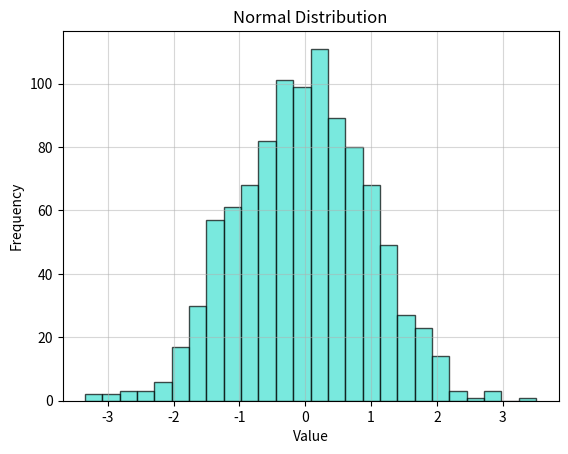
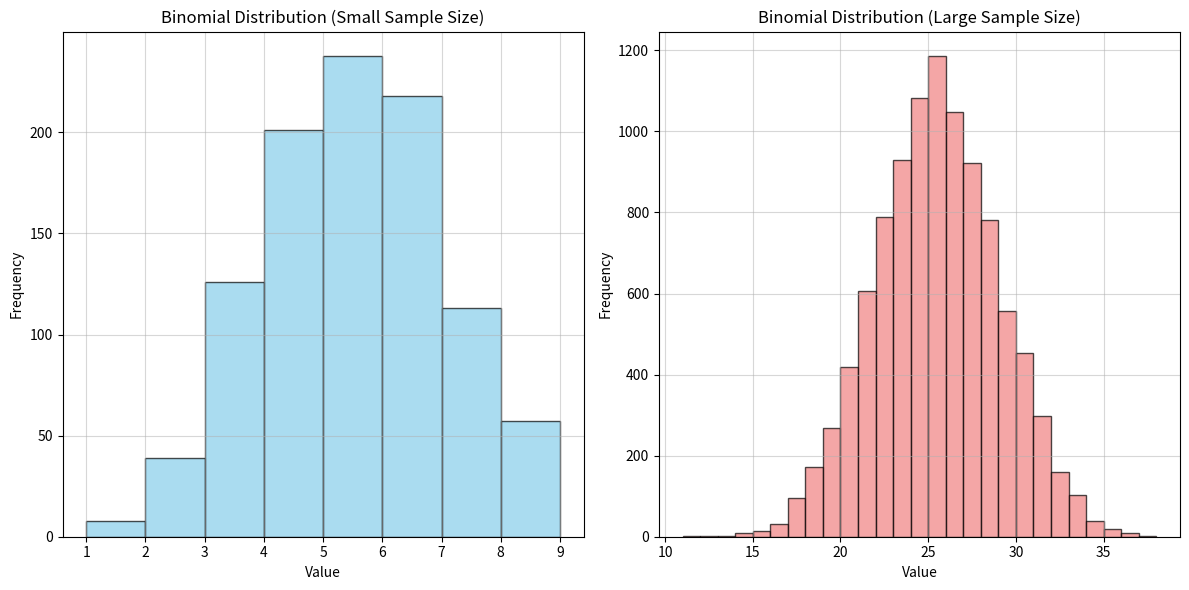
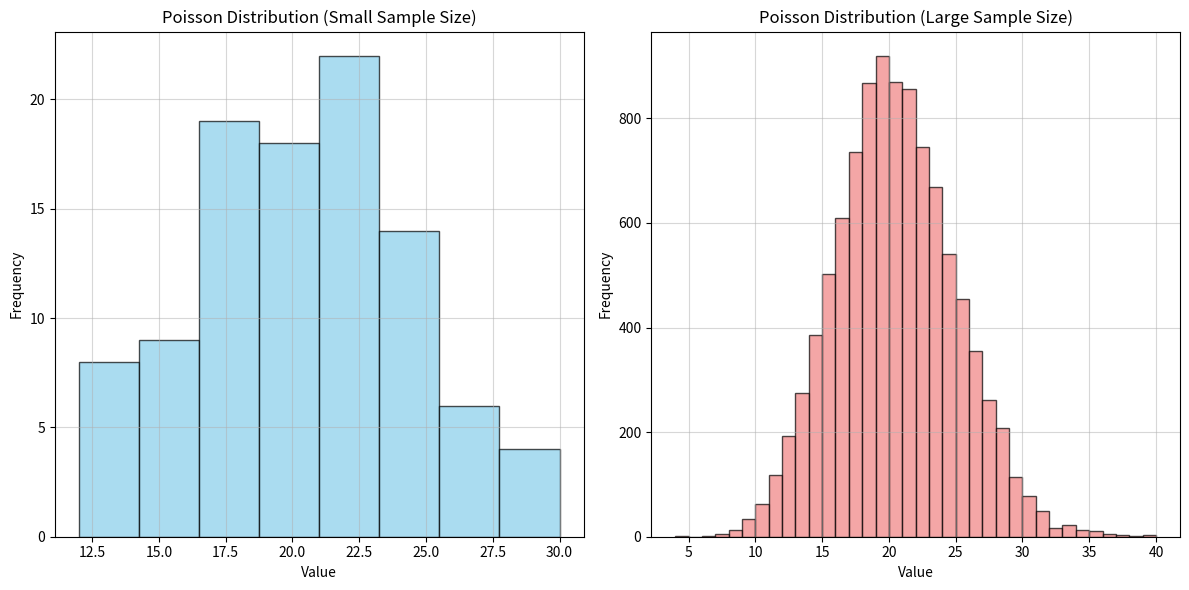
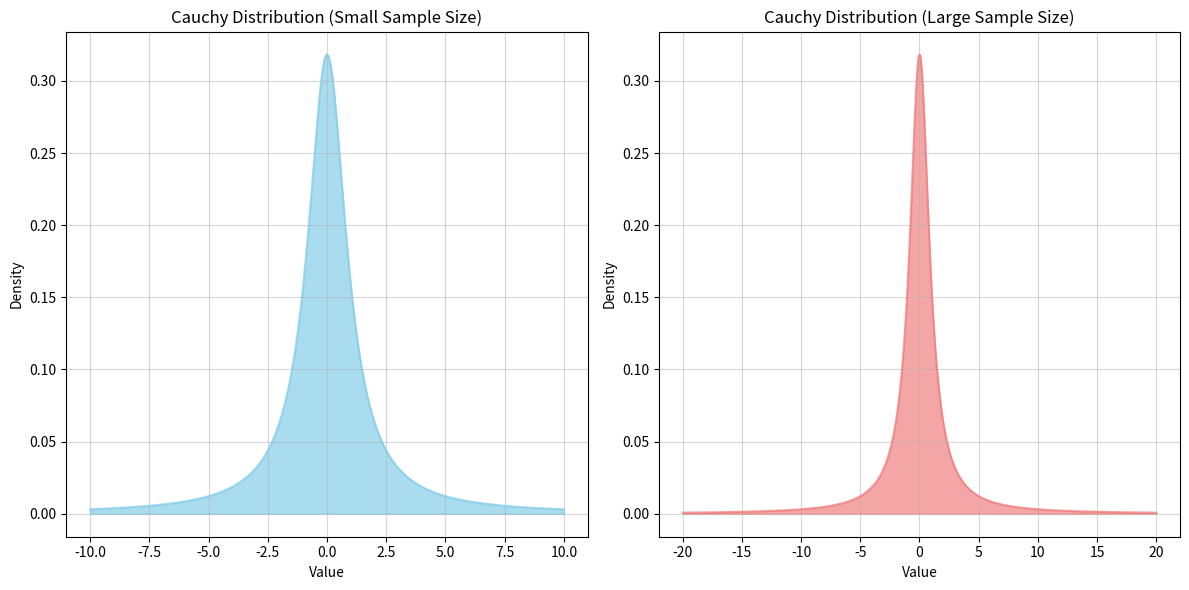

Reproduce these figures in Python, in order.
import numpy as np
import matplotlib.pyplot as plt

# For Normal distribution--------------------------------------------
mu = 0
sigma = 1
sample_size = 1000

# Generate normal distributions
normal_data = np.random.normal(mu, sigma, sample_size)

# Plot the normal distribution
plt.hist(normal_data, bins='auto', color='turquoise', edgecolor='black', alpha=0.7)
plt.title('Normal Distribution')
plt.xlabel('Value')
plt.ylabel('Frequency')
plt.grid(True, alpha=0.5)
plt.show()


# For Binomial distribution--------------------------------------------

#Small sample size
n_binomial_small = 10  
p = 0.5          
sample_size_small = 1000  

# Large sample size
n_binomial_large = 50  
p = 0.5          
sample_size_large = 10000  

# Generate binomial distributions
binomial_data_small = np.random.binomial(n_binomial_small, p, sample_size_small)
binomial_data_large = np.random.binomial(n_binomial_large, p, sample_size_large)

# Plot both distributions in subplots
plt.figure(figsize=(12, 6))


# For small sample size
plt.subplot(1, 2, 1)
plt.hist(binomial_data_small, bins='auto', color='skyblue', edgecolor='black', alpha=0.7)
plt.title('Binomial Distribution (Small Sample Size)')
plt.xlabel('Value')
plt.ylabel('Frequency')
plt.grid(True, alpha=0.5)

# For large sample size
plt.subplot(1, 2, 2)
plt.hist(binomial_data_large, bins='auto', color='lightcoral', edgecolor='black', alpha=0.7)
plt.title('Binomial Distribution (Large Sample Size)')
plt.xlabel('Value')
plt.ylabel('Frequency')
plt.grid(True, alpha=0.5)

# Showing the plot
plt.tight_layout()
plt.show()

# For Poisson distribution--------------------------------------------

lamda = 20  # rate of events

# Small sample size
sample_size_small = 100

# Large sample size
sample_size_large = 10000

# Generate Poisson distributions
poisson_data_small = np.random.poisson(lamda, sample_size_small)
poisson_data_large = np.random.poisson(lamda, sample_size_large)

# Plot both distributions in subplots
plt.figure(figsize=(12, 6))

# For small sample size
plt.subplot(1, 2, 1)
plt.hist(poisson_data_small, bins='auto', color='skyblue', edgecolor='black', alpha=0.7)
plt.title('Poisson Distribution (Small Sample Size)')
plt.xlabel('Value')
plt.ylabel('Frequency')
plt.grid(True, alpha=0.5)

# For large sample size
plt.subplot(1, 2, 2)
plt.hist(poisson_data_large, bins='auto', color='lightcoral', edgecolor='black', alpha=0.7)
plt.title('Poisson Distribution (Large Sample Size)')
plt.xlabel('Value')
plt.ylabel('Frequency')
plt.grid(True, alpha=0.5)

# Showing the plot
plt.tight_layout()
plt.show()

# For Cauchy distribution--------------------------------------------

small_x = np.linspace(-10, 10, 1000)
large_x = np.linspace(-20, 20, 10000)

cauchy_pdf_small = 1 / (np.pi * (1 + small_x**2))
cauchy_pdf_large = 1 / (np.pi * (1 + large_x**2))

# Plot both distributions in subplots
plt.figure(figsize=(12, 6))

# For small sample size
plt.subplot(1, 2, 1)
plt.plot(small_x, cauchy_pdf_small, color='skyblue', alpha=0.7)
plt.fill_between(small_x, cauchy_pdf_small, color='skyblue', alpha=0.7)
plt.title('Cauchy Distribution (Small Sample Size)')
plt.xlabel('Value')
plt.ylabel('Density')
plt.grid(True, alpha=0.5)

# For large sample size
plt.subplot(1, 2, 2)
plt.plot(large_x, cauchy_pdf_large, color='lightcoral', alpha=0.7)
plt.fill_between(large_x, cauchy_pdf_large, color='lightcoral', alpha=0.7)
plt.title('Cauchy Distribution (Large Sample Size)')
plt.xlabel('Value')
plt.ylabel('Density')
plt.grid(True, alpha=0.5)


# Showing the plot
plt.tight_layout()
plt.show()
